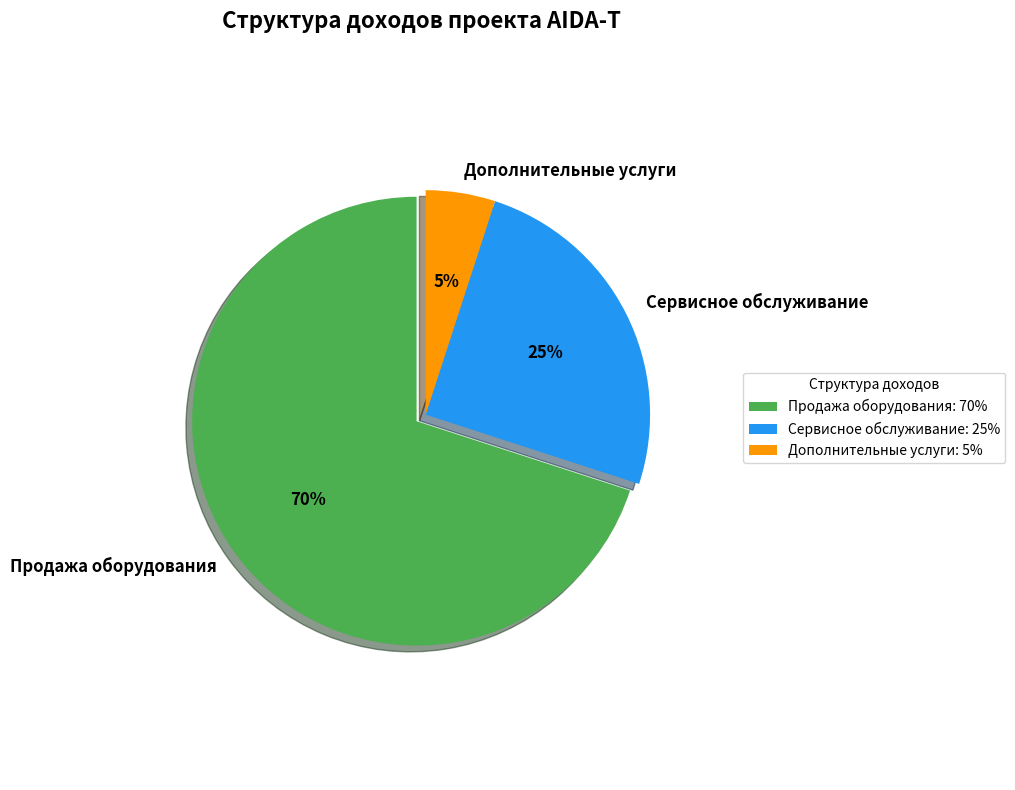

The script that saved this image: (Note: this script raises an exception after producing the figure.)
import matplotlib.pyplot as plt
import matplotlib.patches as patches

# Данные для круговой диаграммы
labels = ['Продажа оборудования', 'Сервисное обслуживание', 'Дополнительные услуги']
sizes = [70, 25, 5]
colors = ['#4CAF50', '#2196F3', '#FF9800']
explode = (0.05, 0, 0)  # выделяем самый большой сегмент

# Создание фигуры и оси
fig, ax = plt.subplots(figsize=(10, 8))

# Создание круговой диаграммы
wedges, texts, autotexts = ax.pie(sizes, explode=explode, labels=labels, colors=colors,
                                  autopct='%1.0f%%', shadow=True, startangle=90,
                                  textprops={'fontsize': 12, 'fontweight': 'bold'})

# Настройка заголовка
ax.set_title('Структура доходов проекта AIDA-T', fontsize=16, fontweight='bold', pad=20)

# Добавление легенды
ax.legend(wedges, [f'{label}: {size}%' for label, size in zip(labels, sizes)],
          title="Структура доходов",
          loc="center left",
          bbox_to_anchor=(1, 0, 0.5, 1))

# Обеспечение круглой формы диаграммы
ax.axis('equal')

# Улучшение внешнего вида
plt.tight_layout()

# Сохранение в PNG
plt.savefig('grant_08_25/структура_доходов_AIDA-T.png', dpi=300, bbox_inches='tight', 
            facecolor='white', edgecolor='none')

print("Диаграмма сохранена как 'структура_доходов_AIDA-T.png'")

# Показать диаграмму (опционально)
# plt.show()